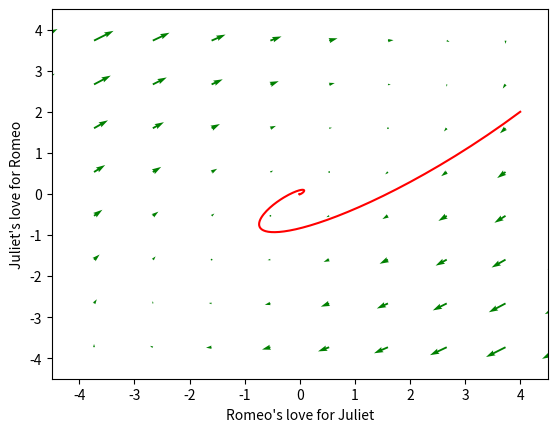

This figure's Python source:

import numpy as np
import matplotlib.pyplot as plt
from scipy.integrate import odeint
# a b Style
# + + Eager Beaver
# + − Narcissistic Nerd
# − + Cautious Lover
# − − Hermit
#R = aR + bJ;
# delta > 0 [2 , 4, -2, -2] point [[-4, 2],[-4 , -1],[4,-1] ,[4,2]]
#delta < 0 [-3 ,3, -2, 1] point [[-4, 2],[-4 , -1],[4,-1] ,[4,2]]
###################################################
a = -3
b = 3
c = -2
d = 1
R0 = 4
J0 = 2
Sts = [[R0, J0]]    
def ivpSys(s, t , a, b, c, d):
    R,J = s
    dRdt = a * R +b * J
    dJdt = c * R + d * J
    return [dRdt, dJdt]
# porttrait
y1 = np.linspace(-8, 8, 16)
y2 = np.linspace(-8, 8, 16)
Y1, Y2 = np.meshgrid(y1, y2)
t = 0
u, v = np.zeros(Y1.shape), np.zeros(Y2.shape)
NI, NJ = Y1.shape
for i in range(NI):
    for j in range(NJ):
        x = Y1[i, j]
        y = Y2[i, j]
        yprime = ivpSys([x, y], t, a, b, c, d)
        u[i,j] = yprime[0]
        v[i,j] = yprime[1]
Q = plt.quiver(Y1, Y2, u, v, color='g')
# trajector
tspan = np.linspace(0 , 10 ,200, endpoint=False)
for elementSt, St in enumerate(Sts):
    sol = odeint(ivpSys, St, tspan,args=(a, b, c, d))
    if elementSt == 0:
        color = "r"
    else :
        color = "b"
    plt.plot(sol[:,0], sol[:,1], color)
    plt.plot([sol[-1,0]], [sol[-1,0]], 'g',linewidth=5.0) # end
#--
plt.xlabel("Romeo's love for Juliet")
plt.ylabel("Juliet's love for Romeo")
plt.xlim([-4.5, 4.5])
plt.ylim([-4.5, 4.5])
plt.show()
